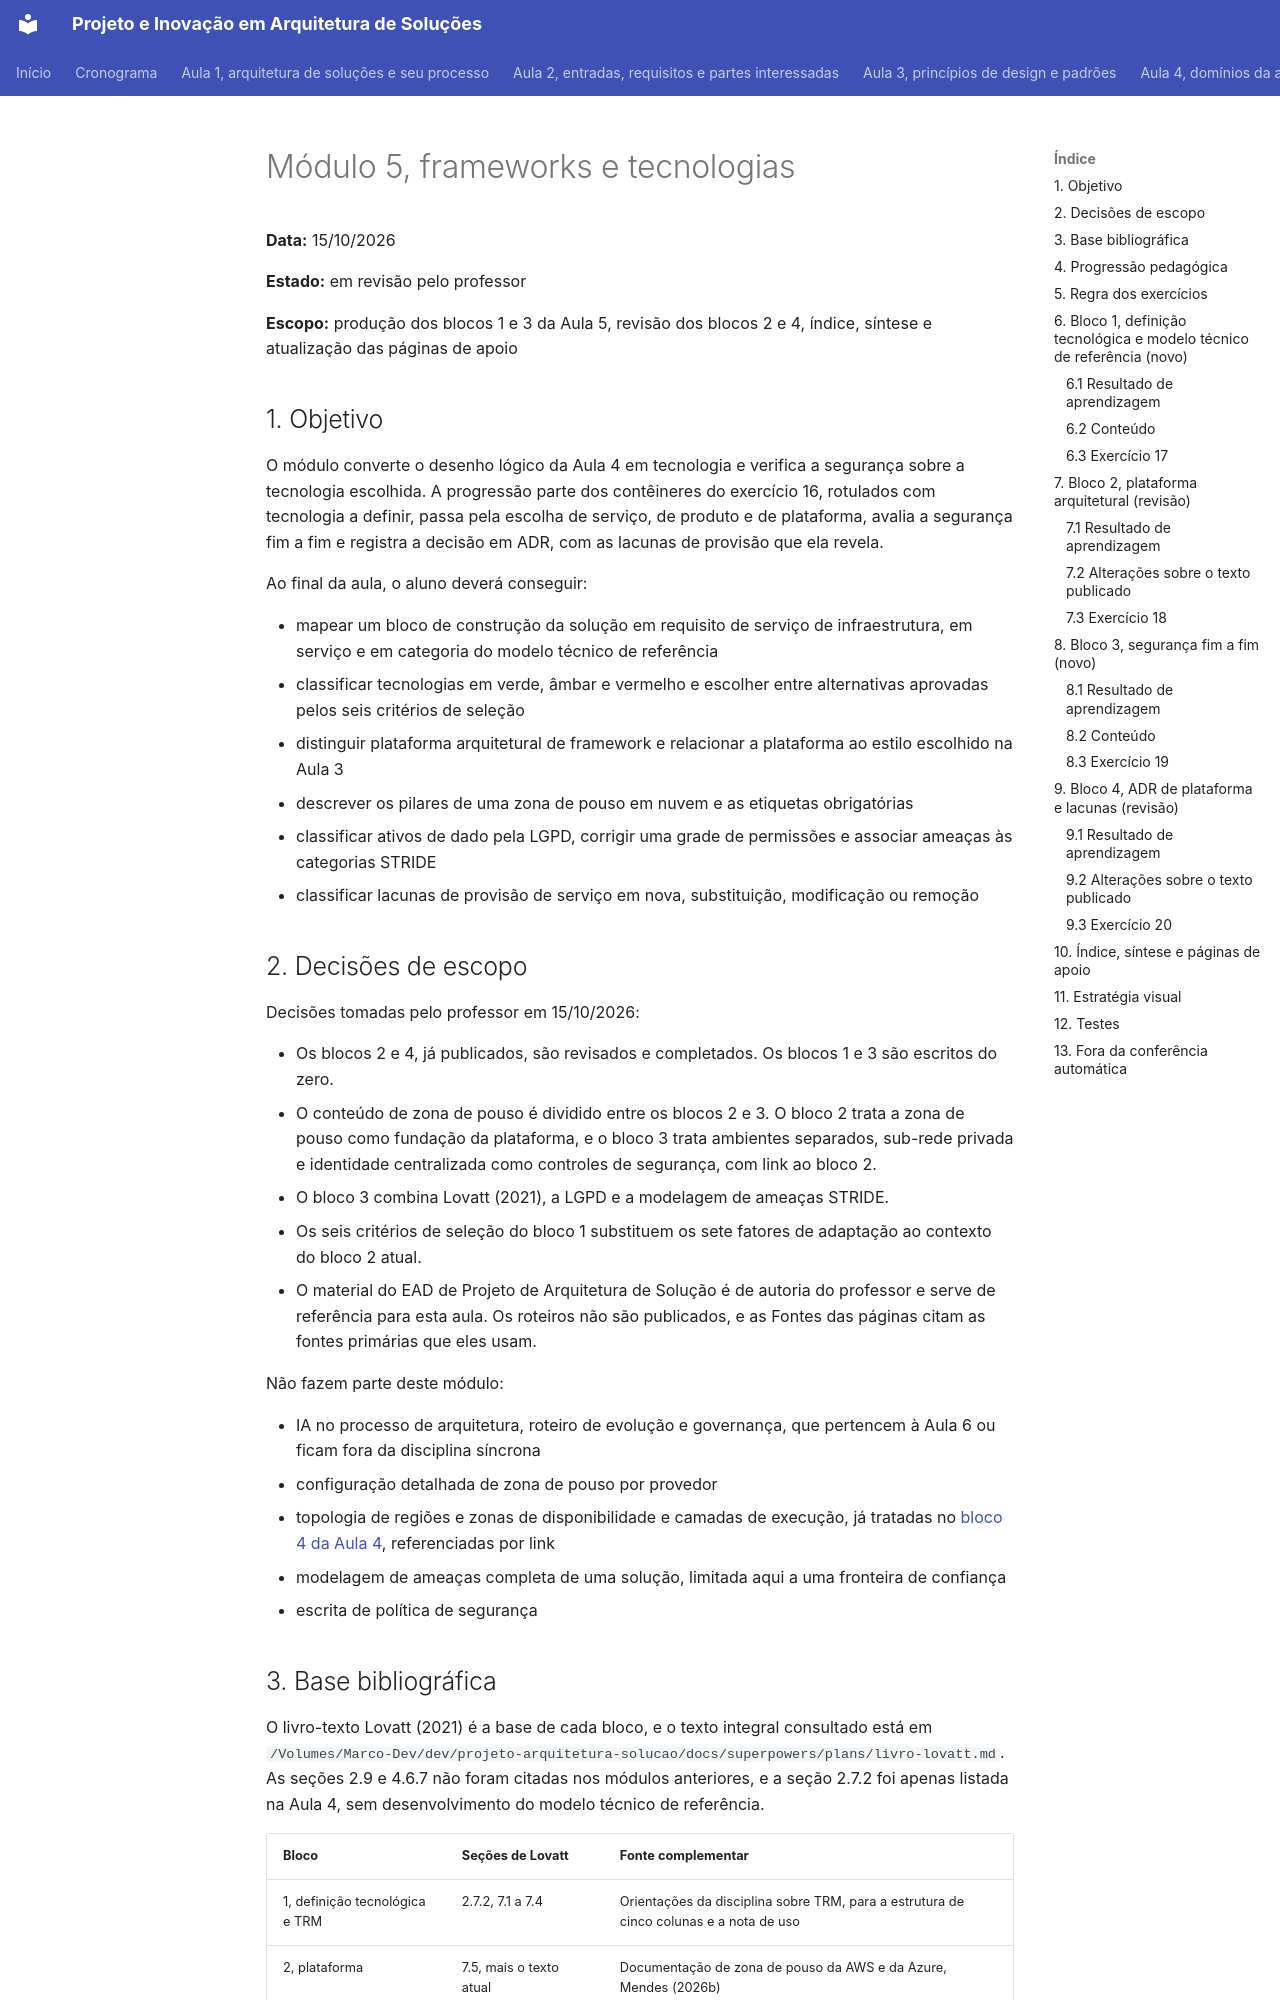

repository: aulas-marco/projeto-arquitetura-software · page: superpowers/specs/2026-10-15-modulo-5-frameworks-e-tecnologias-design/index.html · generator: mkdocs

# Módulo 5, frameworks e tecnologias

**Data:** 15/10/2026

**Estado:** em revisão pelo professor

**Escopo:** produção dos blocos 1 e 3 da Aula 5, revisão dos blocos 2 e 4, índice, síntese e atualização das páginas de apoio

## 1. Objetivo

O módulo converte o desenho lógico da Aula 4 em tecnologia e verifica a segurança sobre a tecnologia escolhida. A progressão parte dos contêineres do exercício 16, rotulados com tecnologia a definir, passa pela escolha de serviço, de produto e de plataforma, avalia a segurança fim a fim e registra a decisão em ADR, com as lacunas de provisão que ela revela.

Ao final da aula, o aluno deverá conseguir:

- mapear um bloco de construção da solução em requisito de serviço de infraestrutura, em serviço e em categoria do modelo técnico de referência
- classificar tecnologias em verde, âmbar e vermelho e escolher entre alternativas aprovadas pelos seis critérios de seleção
- distinguir plataforma arquitetural de framework e relacionar a plataforma ao estilo escolhido na Aula 3
- descrever os pilares de uma zona de pouso em nuvem e as etiquetas obrigatórias
- classificar ativos de dado pela LGPD, corrigir uma grade de permissões e associar ameaças às categorias STRIDE
- classificar lacunas de provisão de serviço em nova, substituição, modificação ou remoção

## 2. Decisões de escopo

Decisões tomadas pelo professor em 15/10/2026:

- Os blocos 2 e 4, já publicados, são revisados e completados. Os blocos 1 e 3 são escritos do zero.
- O conteúdo de zona de pouso é dividido entre os blocos 2 e 3. O bloco 2 trata a zona de pouso como fundação da plataforma, e o bloco 3 trata ambientes separados, sub-rede privada e identidade centralizada como controles de segurança, com link ao bloco 2.
- O bloco 3 combina Lovatt (2021), a LGPD e a modelagem de ameaças STRIDE.
- Os seis critérios de seleção do bloco 1 substituem os sete fatores de adaptação ao contexto do bloco 2 atual.
- O material do EAD de Projeto de Arquitetura de Solução é de autoria do professor e serve de referência para esta aula. Os roteiros não são publicados, e as Fontes das páginas citam as fontes primárias que eles usam.

Não fazem parte deste módulo:

- IA no processo de arquitetura, roteiro de evolução e governança, que pertencem à Aula 6 ou ficam fora da disciplina síncrona
- configuração detalhada de zona de pouso por provedor
- topologia de regiões e zonas de disponibilidade e camadas de execução, já tratadas no [bloco 4 da Aula 4](../../modulo-4-dominios-da-solucao/bloco-4-arquitetura-de-infraestrutura.md), referenciadas por link
- modelagem de ameaças completa de uma solução, limitada aqui a uma fronteira de confiança
- escrita de política de segurança
